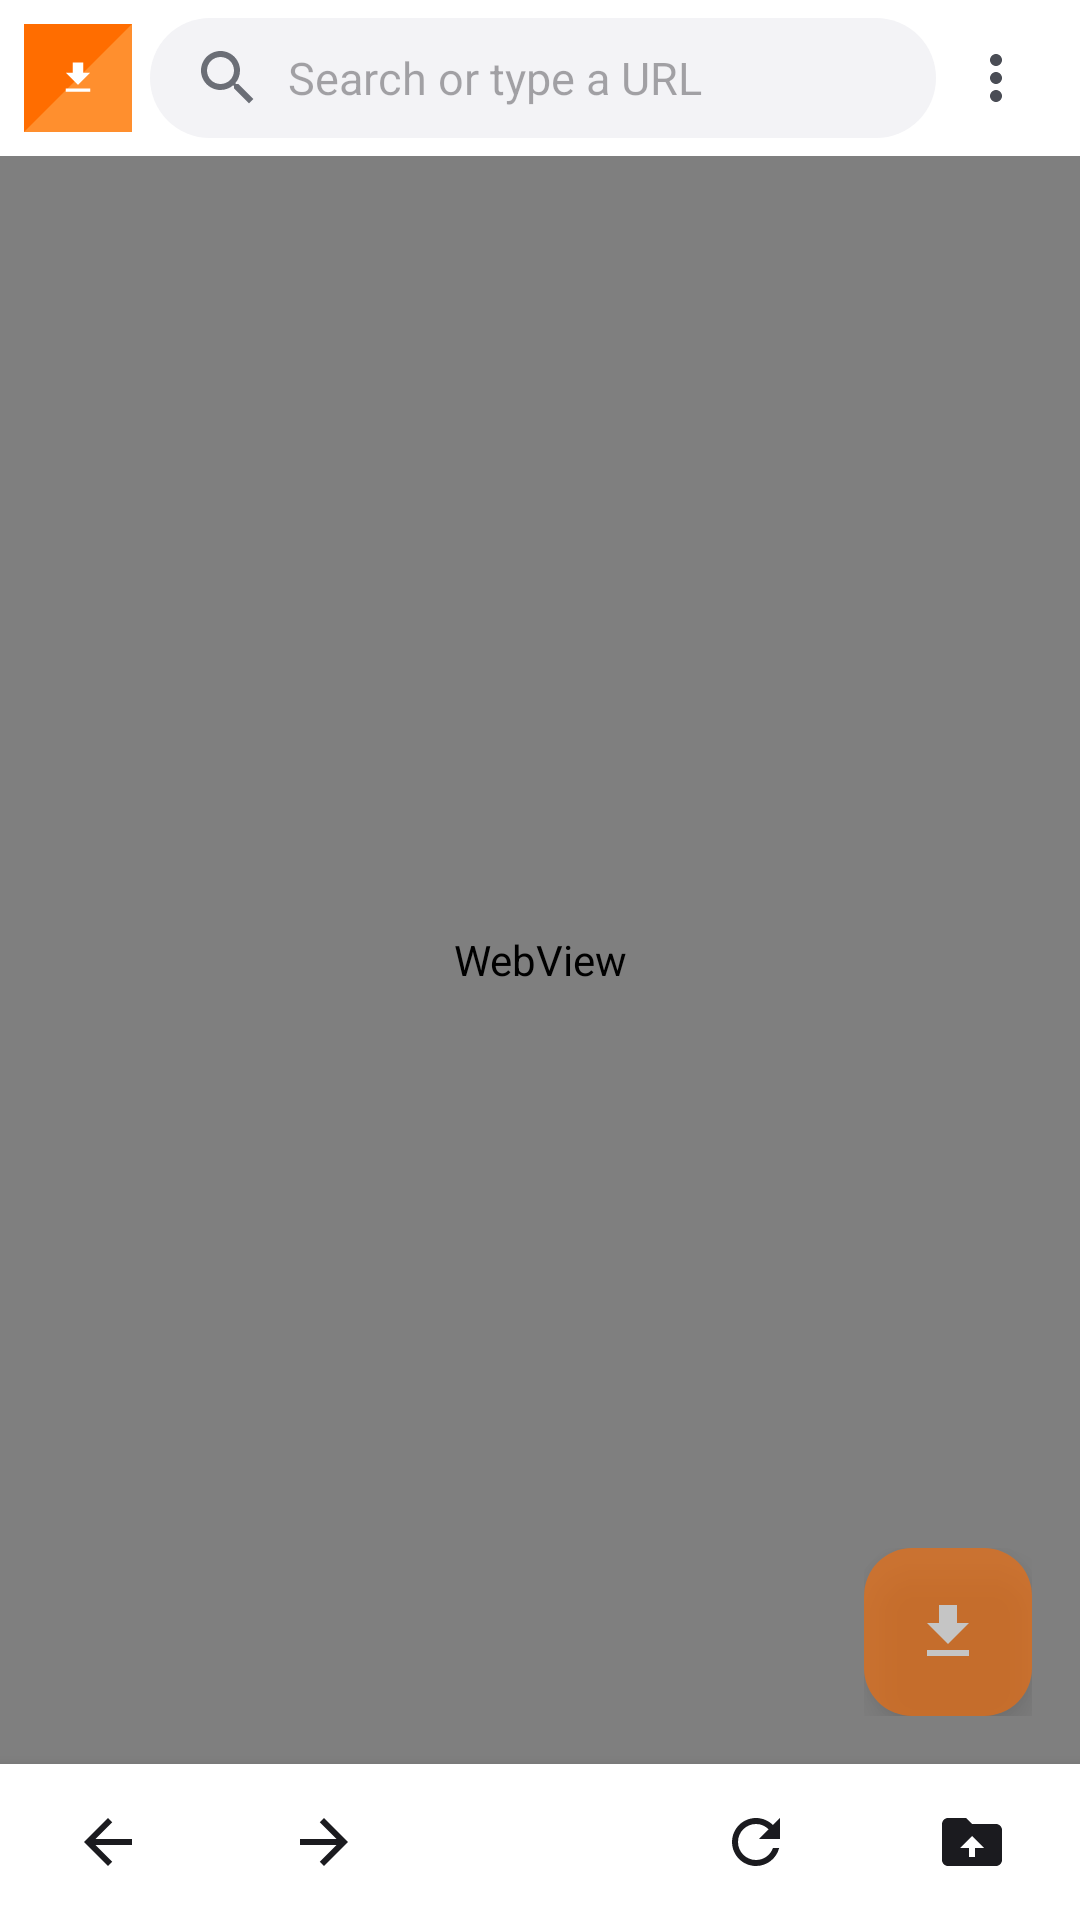

Write the Android layout XML for this screen, with the resource values it uses.
<!-- AndroidManifest.xml: application theme Theme.Grabbit -->
<!-- res/layout/activity_main.xml -->
<?xml version="1.0" encoding="utf-8"?>
<FrameLayout xmlns:android="http://schemas.android.com/apk/res/android"
    xmlns:app="http://schemas.android.com/apk/res-auto"
    xmlns:tools="http://schemas.android.com/tools"
    android:layout_width="match_parent"
    android:layout_height="match_parent"
    android:fitsSystemWindows="true">

    <LinearLayout
        android:id="@+id/browserGroup"
        android:layout_width="match_parent"
        android:layout_height="match_parent"
        android:orientation="vertical">

        <LinearLayout
            android:layout_width="match_parent"
            android:layout_height="52dp"
            android:gravity="center_vertical"
            android:orientation="horizontal"
            android:paddingHorizontal="8dp"
            android:background="?android:attr/colorBackground">

            <ImageView
                android:layout_width="36dp"
                android:layout_height="36dp"
                android:padding="6dp"
                android:src="@drawable/ic_launcher_foreground"
                android:background="@drawable/ic_launcher_background"
                android:contentDescription="@string/app_name"
                android:layout_marginEnd="6dp"
                android:clipToOutline="true" />

            <EditText
                android:id="@+id/urlInput"
                android:layout_width="0dp"
                android:layout_height="40dp"
                android:layout_weight="1"
                android:background="@drawable/bg_url_bar"
                android:drawableStart="@drawable/ic_search"
                android:drawablePadding="8dp"
                android:drawableTint="@color/muted"
                android:hint="@string/url_hint"
                android:imeOptions="actionGo"
                android:importantForAutofill="no"
                android:inputType="textUri"
                android:maxLines="1"
                android:paddingHorizontal="14dp"
                android:selectAllOnFocus="true"
                android:textSize="15sp" />

            <ImageButton
                android:id="@+id/btnMore"
                android:layout_width="40dp"
                android:layout_height="40dp"
                android:background="?attr/selectableItemBackgroundBorderless"
                android:contentDescription="@string/about"
                android:src="@drawable/ic_more" />
        </LinearLayout>

        <ProgressBar
            android:id="@+id/progress"
            style="?android:attr/progressBarStyleHorizontal"
            android:layout_width="match_parent"
            android:layout_height="3dp"
            android:layout_marginTop="-2dp"
            android:max="100"
            android:progressTint="@color/brand"
            android:visibility="gone" />

        <FrameLayout
            android:layout_width="match_parent"
            android:layout_height="0dp"
            android:layout_weight="1">

            <WebView
                android:id="@+id/webView"
                android:layout_width="match_parent"
                android:layout_height="match_parent" />

            <com.google.android.material.card.MaterialCardView
                android:id="@+id/clipBanner"
                android:layout_width="match_parent"
                android:layout_height="wrap_content"
                android:layout_gravity="top"
                android:layout_margin="12dp"
                android:visibility="gone"
                app:cardBackgroundColor="?attr/colorSurface"
                app:cardCornerRadius="16dp"
                app:cardElevation="6dp"
                app:strokeWidth="0dp">

                <LinearLayout
                    android:layout_width="match_parent"
                    android:layout_height="wrap_content"
                    android:gravity="center_vertical"
                    android:orientation="horizontal"
                    android:paddingStart="14dp"
                    android:paddingEnd="6dp"
                    android:paddingVertical="10dp">

                    <ImageView
                        android:layout_width="36dp"
                        android:layout_height="36dp"
                        android:background="@drawable/bg_type_chip"
                        android:padding="8dp"
                        android:src="@drawable/ic_link"
                        android:contentDescription="@null"
                        app:tint="@color/chip_text" />

                    <LinearLayout
                        android:layout_width="0dp"
                        android:layout_height="wrap_content"
                        android:layout_marginStart="12dp"
                        android:layout_weight="1"
                        android:orientation="vertical">
                        <TextView android:id="@+id/clipTitle" android:layout_width="match_parent" android:layout_height="wrap_content" android:textColor="?android:attr/textColorPrimary" android:textSize="14sp" android:textStyle="bold" android:maxLines="1" android:ellipsize="end" />
                        <TextView android:id="@+id/clipUrl" android:layout_width="match_parent" android:layout_height="wrap_content" android:textColor="@color/muted" android:textSize="12sp" android:maxLines="1" android:ellipsize="middle" />
                    </LinearLayout>

                    <com.google.android.material.button.MaterialButton
                        android:id="@+id/clipOpen"
                        style="@style/Widget.Material3.Button"
                        android:layout_width="wrap_content"
                        android:layout_height="36dp"
                        android:insetTop="0dp"
                        android:insetBottom="0dp"
                        android:minWidth="0dp"
                        android:paddingHorizontal="14dp"
                        android:text="@string/clip_action"
                        android:textSize="13sp"
                        app:backgroundTint="@color/brand" />

                    <ImageButton
                        android:id="@+id/clipClose"
                        android:layout_width="36dp"
                        android:layout_height="36dp"
                        android:background="?attr/selectableItemBackgroundBorderless"
                        android:contentDescription="@string/cancel"
                        android:src="@drawable/ic_close"
                        app:tint="@color/muted" />
                </LinearLayout>
            </com.google.android.material.card.MaterialCardView>

            <FrameLayout
                android:layout_width="wrap_content"
                android:layout_height="wrap_content"
                android:layout_gravity="bottom|end"
                android:layout_margin="16dp">

                <com.google.android.material.floatingactionbutton.FloatingActionButton
                    android:id="@+id/fab"
                    android:layout_width="wrap_content"
                    android:layout_height="wrap_content"
                    android:alpha="0.6"
                    android:contentDescription="@string/download"
                    android:src="@drawable/ic_download"
                    app:backgroundTint="@color/brand"
                    app:tint="@android:color/white" />

                <TextView
                    android:id="@+id/fabBadge"
                    android:layout_width="wrap_content"
                    android:layout_height="22dp"
                    android:layout_gravity="top|end"
                    android:background="@drawable/bg_badge"
                    android:elevation="12dp"
                    android:gravity="center"
                    android:minWidth="22dp"
                    android:paddingHorizontal="6dp"
                    android:textColor="@android:color/white"
                    android:textSize="12sp"
                    android:textStyle="bold"
                    android:visibility="gone"
                    tools:text="3" />
            </FrameLayout>
        </FrameLayout>

        <LinearLayout
            android:layout_width="match_parent"
            android:layout_height="52dp"
            android:background="?android:attr/colorBackground"
            android:elevation="8dp"
            android:orientation="horizontal">

            <ImageButton android:id="@+id/btnBack" style="@style/NavButton" android:contentDescription="@string/back" android:src="@drawable/ic_back" />
            <ImageButton android:id="@+id/btnForward" style="@style/NavButton" android:contentDescription="@string/forward" android:src="@drawable/ic_forward" />
            <ImageButton android:id="@+id/btnHome" style="@style/NavButton" android:contentDescription="@string/home" android:src="@drawable/ic_home" />
            <ImageButton android:id="@+id/btnReload" style="@style/NavButton" android:contentDescription="@string/reload" android:src="@drawable/ic_reload" />
            <ImageButton android:id="@+id/btnDownloads" style="@style/NavButton" android:contentDescription="@string/downloads" android:src="@drawable/ic_folder" />
        </LinearLayout>
    </LinearLayout>

    <FrameLayout
        android:id="@+id/fullscreenContainer"
        android:layout_width="match_parent"
        android:layout_height="match_parent"
        android:background="@android:color/black"
        android:visibility="gone" />
</FrameLayout>
<!-- resources referenced by this layout -->
<resources>
  <color name="brand">#FF6D00</color>
  <color name="chip_text">#9A3E00</color>
  <color name="muted">#6B6E76</color>
  <!-- drawable bg_badge (drawable) -->
  <shape xmlns:android="http://schemas.android.com/apk/res/android" android:shape="rectangle">
      <solid android:color="@color/video"/>
      <corners android:radius="11dp"/>
      <stroke android:width="2dp" android:color="@color/surface"/>
  </shape>
  <!-- drawable bg_type_chip (drawable) -->
  <shape xmlns:android="http://schemas.android.com/apk/res/android" android:shape="rectangle">
      <solid android:color="@color/chip_bg"/>
      <corners android:radius="6dp"/>
  </shape>
  <!-- drawable bg_url_bar (drawable) -->
  <shape xmlns:android="http://schemas.android.com/apk/res/android" android:shape="rectangle">
      <solid android:color="@color/surface_dim"/>
      <corners android:radius="22dp"/>
  </shape>
  <!-- drawable ic_back (drawable) -->
  <vector xmlns:android="http://schemas.android.com/apk/res/android"
      android:width="24dp" android:height="24dp"
      android:viewportWidth="24" android:viewportHeight="24"
      android:tint="?attr/colorControlNormal">
      <path android:fillColor="@android:color/white" android:pathData="M20,11H7.83l5.59,-5.59L12,4l-8,8 8,8 1.41,-1.41L7.83,13H20v-2z"/>
  </vector>
  <!-- drawable ic_download (drawable) -->
  <vector xmlns:android="http://schemas.android.com/apk/res/android"
      android:width="24dp" android:height="24dp"
      android:viewportWidth="24" android:viewportHeight="24"
      android:tint="?attr/colorControlNormal">
      <path android:fillColor="@android:color/white" android:pathData="M19,9h-4V3H9v6H5l7,7 7,-7zM5,18v2h14v-2H5z"/>
  </vector>
  <!-- drawable ic_forward (drawable) -->
  <vector xmlns:android="http://schemas.android.com/apk/res/android"
      android:width="24dp" android:height="24dp"
      android:viewportWidth="24" android:viewportHeight="24"
      android:tint="?attr/colorControlNormal">
      <path android:fillColor="@android:color/white" android:pathData="M12,4l-1.41,1.41L16.17,11H4v2h12.17l-5.58,5.59L12,20l8,-8z"/>
  </vector>
  <!-- drawable ic_launcher_background (drawable) -->
  <vector xmlns:android="http://schemas.android.com/apk/res/android"
      android:width="108dp" android:height="108dp"
      android:viewportWidth="108" android:viewportHeight="108">
      <path android:fillColor="#FF6D00" android:pathData="M0,0h108v108H0z"/>
      <path android:fillColor="#FF8F2E" android:pathData="M0,108L108,0V108z"/>
  </vector>
  <string name="about">About</string>
  <string name="app_name">Grabbit</string>
  <string name="back">Back</string>
  <string name="cancel">Cancel</string>
  <string name="clip_action">Grab it</string>
  <string name="download">Download</string>
  <string name="downloads">Downloads</string>
  <string name="forward">Forward</string>
  <string name="home">Home</string>
  <string name="reload">Reload</string>
  <string name="url_hint">Search or type a URL</string>
  <style name="NavButton">
          <item name="android:layout_width">0dp</item>
          <item name="android:layout_height">match_parent</item>
          <item name="android:layout_weight">1</item>
          <item name="android:background">?attr/selectableItemBackgroundBorderless</item>
          <item name="android:tint">?android:attr/textColorPrimary</item>
      </style>
  <color name="video">#E53935</color>
  <color name="surface">#FFFFFF</color>
  <color name="chip_bg">#FFE8CC</color>
  <color name="surface_dim">#F3F3F6</color>
  <color name="brand_dark">#C75200</color>
  <color name="text_primary">#1B1B1F</color>
  <color name="text_secondary">#4A4D55</color>
  <color name="sheet">#FFFFFF</color>
  <color name="outline">#DADCE0</color>
</resources>
